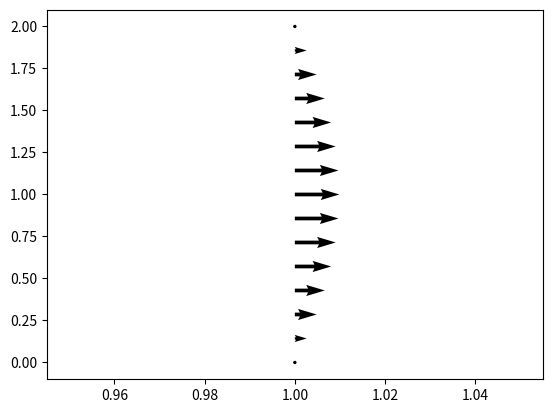

Python code for this plot:
# -*- coding: utf-8 -*-
"""
Created on Thu Nov  3 23:10:10 2022

@author: felip
"""

import numpy as np
import matplotlib.pyplot as plt


def ThomasSolve(a,b,c,d):
    n = len(D)
    
    # Modifica los coeficientes de la primera fila
    c[0] /= b[0]  # Posible división por cero
    d[0] /= b[0]

    for i in range(1, n):
        ptemp = b[i] - (a[i] * c[i-1])
        c[i] /= ptemp
        d[i] = (d[i] - a[i] * d[i-1])/ptemp

       # Sustitución hacia atrás
    x = [0 for i in range(n)]
    x[-1] = d[-1]

    for i in range(-2, -n-1, -1):
        x[i] = d[i] - c[i] * x[i+1]

    return x
    

u1 = 0
un = 0
n=15

sizeA = (n,n)
sizeD = (n,1)

DeltaY = 2/n
c1 = 1/(DeltaY**2)
c2 = -2/(DeltaY**2)
c3 = -3

A = np.zeros(sizeA)
D = np.zeros(sizeD)
a = np.zeros(sizeD)
b = np.zeros(sizeD)
c = np.zeros(sizeD)


#Llenado inicial
for i in range (n):
    array=np.zeros(n)
    if (i==0):
        array[0] = 1
        D[0] = u1
        a[0] = 0;
        c[0] = 0;
    elif (i==(n-1)):
        array[n-1] = 1
        D[n-1] = un
        a[n-1] = 0
        c[n-1] = 0
    else:
        array[i-1]= c1
        array[i+1]= c1
        array[i]= c2
        D[i] = c3
        a[i] = c1
        c[i] = c1
    A[i] = array
    b[i] = array[i]


u = ThomasSolve(a,b,c,D)

x = 1
y = np.linspace(0,2,n)
xmesh,ymesh = np.meshgrid(x,y)

plt.quiver(xmesh,ymesh,u,0)

print(u)
    
    
